Run: headless pygame with SDL's dummy video driver; simulated clock (each Clock.tick advances the game by its frame time, no real sleeping); random seed 0; keys injected as events and as key.get_pressed() state; no mouse input.
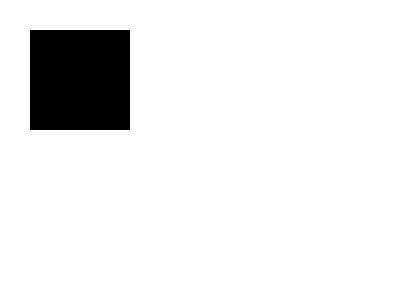
Frame 1 of 4 · flips 1–60 · no input
Frame 2 of 4 · flips 61–180 · tapped SPACE, RETURN · held RIGHT (→), D · screen unchanged from frame 1, image omitted
Frame 3 of 4 · flips 181–300 · held DOWN (↓), S · screen unchanged from frame 2, image omitted
Frame 4 of 4 · flips 301–420 · held LEFT (←), A, UP (↑), W · screen unchanged from frame 3, image omitted

The pygame program that drew these frames:

if True:
	import pygame 
    

	pygame.init()
	clock = pygame.time.Clock()
	screen = pygame.display.set_mode((400, 300))
	screen.fill(pygame.Color("white"))
	surface = pygame.Surface((100, 100))
	screen.blit(surface, (30, 30))
	done = False
	color = (000, 000, 000)
	
	while not done:
		for event in pygame.event.get():
			if event.type == pygame.QUIT:
				done = True
		#Espacio de Trabajo
		#pygame.draw.rect(screen, color, pygame.Rect(30, 30, 60, 60))

		pygame.display.flip()
		clock.tick(60)
